Run: headless pygame with SDL's dummy video driver; simulated clock (each Clock.tick advances the game by its frame time, no real sleeping); random seed 0; keys injected as events and as key.get_pressed() state; no mouse input.
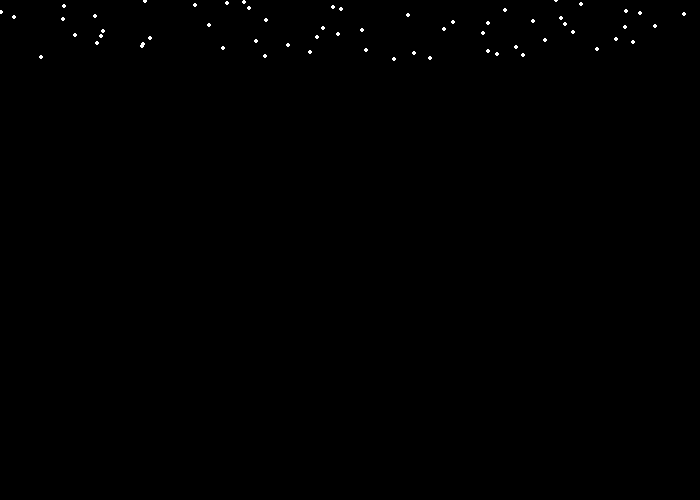
Frame 1 of 4 · flips 1–60 · no input
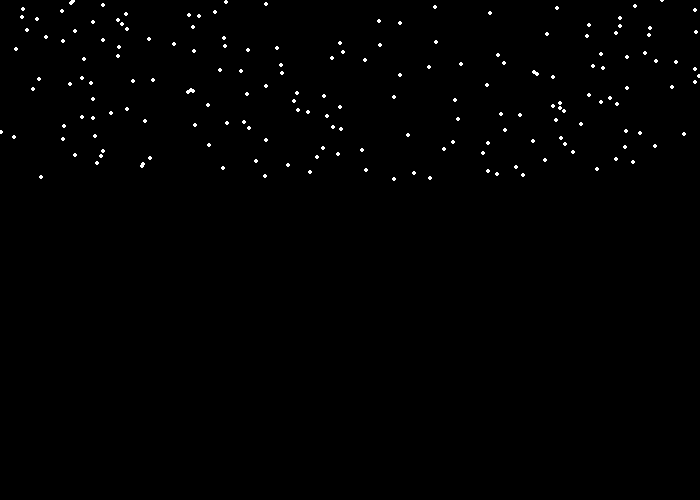
Frame 2 of 4 · flips 61–180 · tapped SPACE, RETURN · held RIGHT (→), D
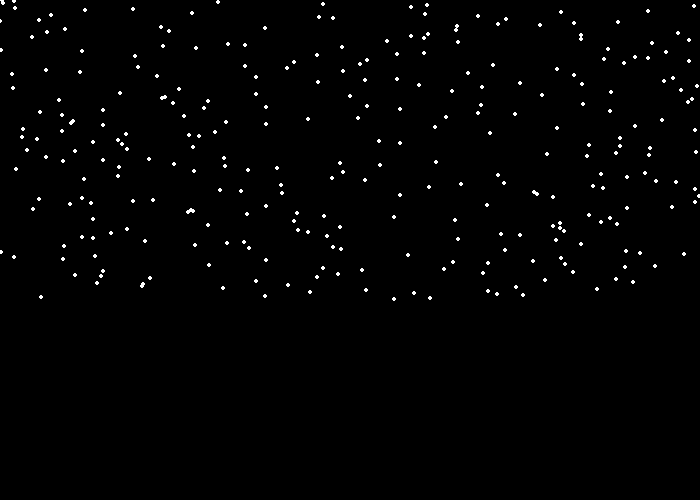
Frame 3 of 4 · flips 181–300 · held DOWN (↓), S
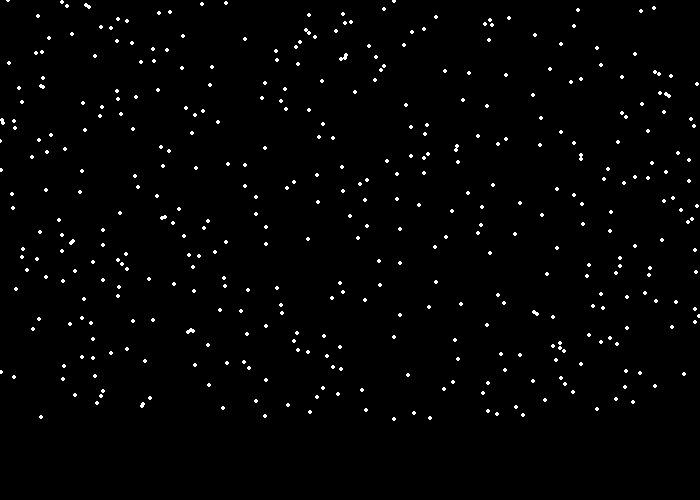
Frame 4 of 4 · flips 301–420 · held LEFT (←), A, UP (↑), W

The pygame program that drew these frames:

import pygame
import random

# Define some colors
BLACK = (0, 0, 0)
WHITE = (255, 255, 255)
GREEN = (0, 255, 0)
RED = (255, 0, 0)
BLUE = (0, 0, 255)

pygame.init()

# Set the width and height of the screen [width, height]
size = (700, 500)
screen = pygame.display.set_mode(size)
pygame.display.set_caption("Snow")


class SnowFlake():
    '''
    This class will be used to create the SnowFlake Objects.
    It takes: 
        size - an integer that tells us how big we want the snowflake
        position - a 2 item list that tells us the coordinates of the snowflake (x,y) 
        wind - a boolean that lets us know if there is any wind or not.  
    '''

    def __init__(self, size, position, wind):
        self.size = size
        self.position = position
        self.wind = wind
    
    
    def fall(self, speed):
        self.position[1]+=speed
        '''
        Take in a int that represnts the speed at which the snowflake is falling in the y-direction.  
        A + int will have the snowflake falling down the screen. 
        A - int will have the snowflake falling up the screen. 
        
        If wind = True
            - the x direction of the snowflake changes
        '''
        wind = False
    def draw(self):
       
        '''
        Uses pygame and the global screen variable to draw the snowflake on the screen
        '''
        pygame.draw.circle(screen, WHITE, self.position, self.size)

		
	# ---- end of class is here!	

	
# Loop until the user clicks the close button.
done = False
# Used to manage how fast the screen updates
clock = pygame.time.Clock()
# Speed
speed = 1


# Snow List - it's empty in the beginning! You must initialize
# snowflakes objects in the code below.
snow_list = []

# -------- Main Program Loop -----------
while not done:
    # --- Main event loop
    for event in pygame.event.get():
        if event.type == pygame.QUIT:
            done = True

    # --- Screen-clearing code goes here
    screen.fill(BLACK)
    # Begin Snow

	#call or make the object place into a list
    x = random.randrange(0, 700)
    y = 0
    snow_list.append(SnowFlake(2, [x,y], True))
	#call the fall function on that objectmySnowflake
    for snowflake in snow_list:
        snowflake.draw()
        snowflake.draw()
        snowflake.fall(speed)
	

    # End Snow
    # --- update screen
    pygame.display.flip()

    # --- Limit to 60 frames per second
    clock.tick(60)

# Close the window and quit.
pygame.quit()
exit() # Needed when using IDLE
